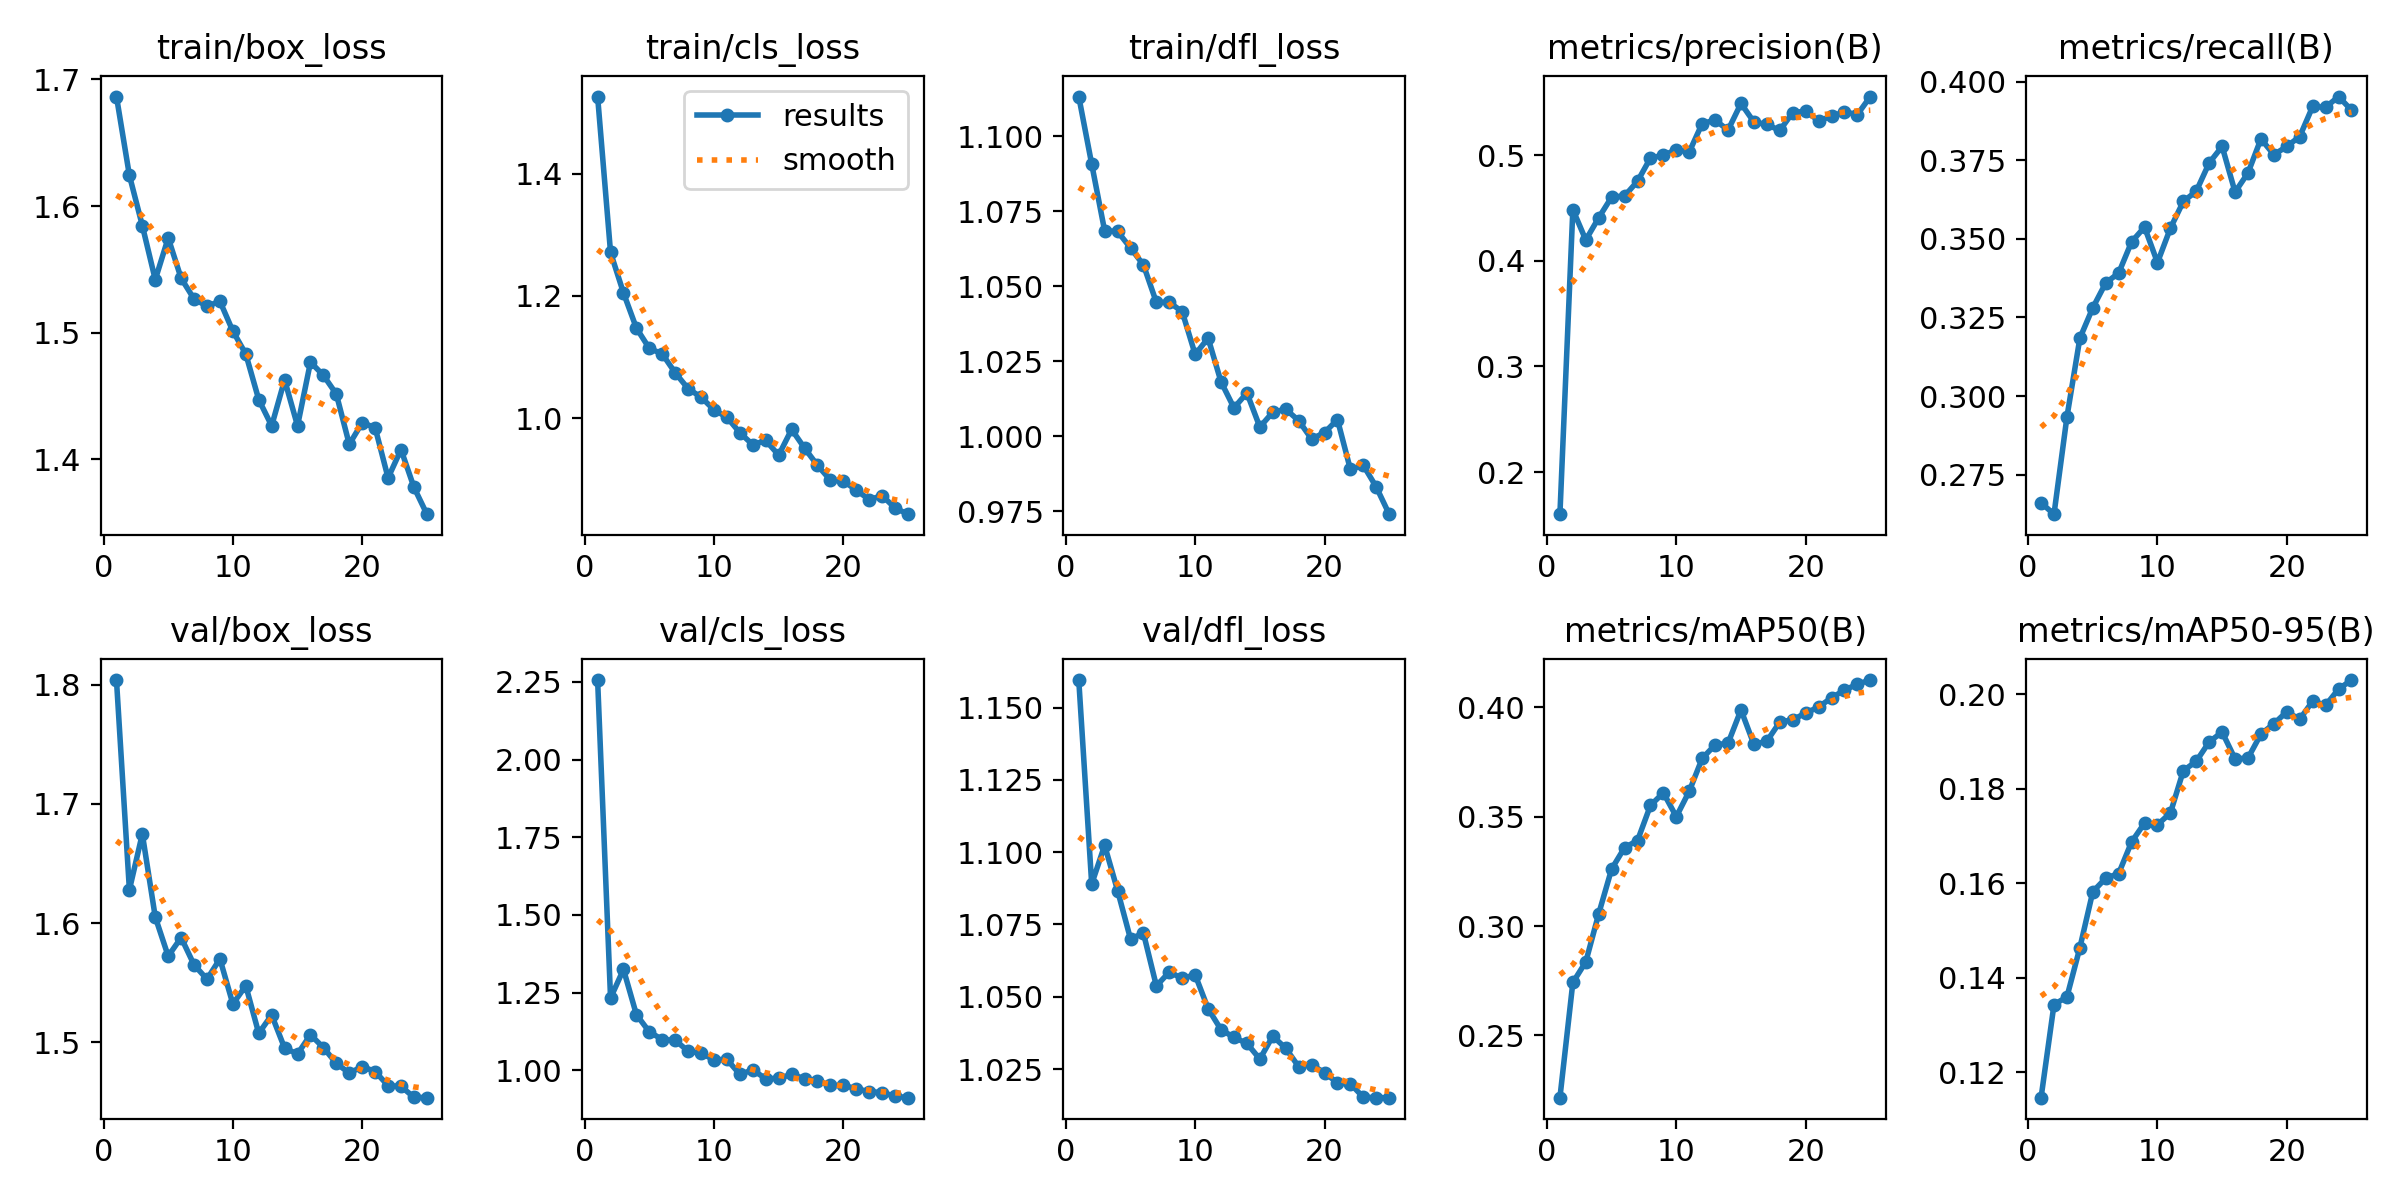

Values plotted in this chart, from the file beside it:
epoch, time, train/box_loss, train/cls_loss, train/dfl_loss, metrics/precision(B), metrics/recall(B), metrics/mAP50(B), metrics/mAP50-95(B), val/box_loss, val/cls_loss, val/dfl_loss, lr/pg0, lr/pg1, lr/pg2
1, 51.55, 1.686, 1.526, 1.113, 0.1603, 0.2661, 0.2215, 0.1146, 1.804, 2.256, 1.159, 0.0674, 0.0002738, 0.0002738
2, 105.2, 1.624, 1.271, 1.091, 0.4484, 0.2625, 0.2742, 0.1343, 1.628, 1.232, 1.089, 0.03433, 0.0005296, 0.0005296
3, 159, 1.585, 1.205, 1.069, 0.4196, 0.2934, 0.2836, 0.1359, 1.675, 1.324, 1.102, 0.001226, 0.0007635, 0.0007635
4, 211.3, 1.542, 1.147, 1.068, 0.4407, 0.3184, 0.3056, 0.1463, 1.605, 1.179, 1.087, 0.000734, 0.000734, 0.000734
5, 263.6, 1.575, 1.114, 1.063, 0.4602, 0.3281, 0.3261, 0.1582, 1.572, 1.123, 1.07, 0.0007011, 0.0007011, 0.0007011
6, 345.8, 1.543, 1.105, 1.057, 0.4613, 0.336, 0.3359, 0.1611, 1.588, 1.099, 1.072, 0.0006681, 0.0006681, 0.0006681
7, 358.6, 1.527, 1.074, 1.045, 0.4752, 0.3391, 0.3391, 0.162, 1.565, 1.096, 1.054, 0.0006351, 0.0006351, 0.0006351
8, 370.6, 1.521, 1.048, 1.045, 0.4972, 0.3491, 0.3552, 0.1688, 1.553, 1.061, 1.059, 0.0006021, 0.0006021, 0.0006021
9, 382.7, 1.525, 1.034, 1.042, 0.4998, 0.3537, 0.3609, 0.1727, 1.57, 1.055, 1.056, 0.0005691, 0.0005691, 0.0005691
10, 394.9, 1.501, 1.013, 1.027, 0.5049, 0.3425, 0.35, 0.1724, 1.532, 1.034, 1.058, 0.0005361, 0.0005361, 0.0005361
11, 406.9, 1.483, 1.001, 1.033, 0.5029, 0.3534, 0.3617, 0.1749, 1.548, 1.035, 1.046, 0.0005031, 0.0005031, 0.0005031
12, 418.9, 1.447, 0.9758, 1.018, 0.5298, 0.3619, 0.3767, 0.1838, 1.508, 0.9864, 1.039, 0.0004701, 0.0004701, 0.0004701
13, 430.8, 1.426, 0.9563, 1.009, 0.533, 0.3652, 0.3829, 0.1858, 1.523, 1.001, 1.036, 0.0004372, 0.0004372, 0.0004372
14, 443, 1.463, 0.9633, 1.014, 0.5236, 0.3742, 0.3836, 0.1899, 1.495, 0.9723, 1.034, 0.0004042, 0.0004042, 0.0004042
15, 455, 1.426, 0.9392, 1.003, 0.5488, 0.3794, 0.3989, 0.192, 1.49, 0.9741, 1.028, 0.0003712, 0.0003712, 0.0003712
16, 467.5, 1.477, 0.9814, 1.008, 0.5312, 0.3649, 0.3831, 0.1863, 1.506, 0.9861, 1.036, 0.0003382, 0.0003382, 0.0003382
17, 479.1, 1.466, 0.9508, 1.009, 0.5289, 0.371, 0.3846, 0.1865, 1.496, 0.973, 1.032, 0.0003052, 0.0003052, 0.0003052
18, 490.9, 1.452, 0.9225, 1.005, 0.5232, 0.3818, 0.3933, 0.1916, 1.482, 0.9655, 1.026, 0.0002722, 0.0002722, 0.0002722
19, 502.7, 1.412, 0.8983, 0.9991, 0.5402, 0.3768, 0.3943, 0.1938, 1.474, 0.9507, 1.026, 0.0002392, 0.0002392, 0.0002392
20, 514.5, 1.429, 0.897, 1.001, 0.5414, 0.3794, 0.3974, 0.1963, 1.48, 0.9513, 1.024, 0.0002063, 0.0002063, 0.0002063
21, 526.2, 1.425, 0.8819, 1.006, 0.5325, 0.3826, 0.4002, 0.1947, 1.476, 0.9402, 1.02, 0.0001733, 0.0001733, 0.0001733
22, 537.9, 1.385, 0.8664, 0.989, 0.5366, 0.3921, 0.4044, 0.1986, 1.464, 0.9309, 1.02, 0.0001403, 0.0001403, 0.0001403
23, 549.6, 1.408, 0.8729, 0.9903, 0.5408, 0.3918, 0.4079, 0.1977, 1.463, 0.928, 1.015, 0.0001073, 0.0001073, 0.0001073
24, 561.4, 1.378, 0.8526, 0.9831, 0.5383, 0.3953, 0.4107, 0.2011, 1.454, 0.9163, 1.015, 7.43036e-05, 7.43036e-05, 7.43036e-05
25, 573.2, 1.357, 0.8426, 0.974, 0.5553, 0.3909, 0.4125, 0.203, 1.454, 0.9115, 1.015, 4.13168e-05, 4.13168e-05, 4.13168e-05
